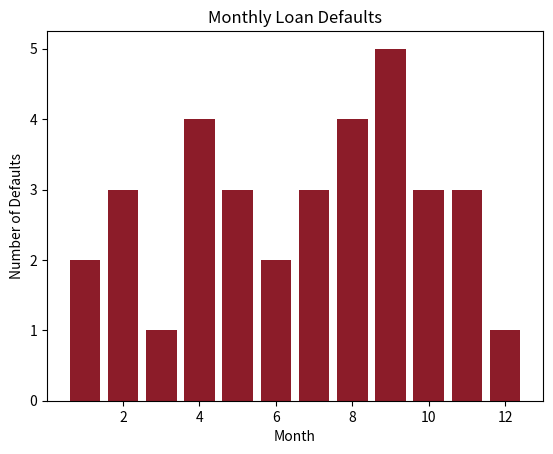

This chart was generated by the following Python code:
import numpy as np
import matplotlib.pyplot as plt

# Parameters
average_defaults_per_month = 2  # Average number of loan defaults per month
loan_amount = 100000  # Average loan amount
loss_given_default = 0.5  # Loss given default (percentage of loan amount)
months = 12  # Number of months to simulate

# Simulate loan defaults using Poisson distribution
loan_defaults = np.random.poisson(average_defaults_per_month, months)

# Calculate potential losses
potential_losses = loan_defaults * loan_amount * loss_given_default

# Visualize monthly loan defaults
plt.bar(range(1, months + 1), loan_defaults, color='#8c1c29')
plt.title('Monthly Loan Defaults')
plt.xlabel('Month')
plt.ylabel('Number of Defaults')
plt.grid(False)
plt.show()

# Print potential losses per month
print("Potential Losses per Month:")
for month, loss in enumerate(potential_losses, start=1):
    print(f"Month {month}: ${loss:,.2f}")
